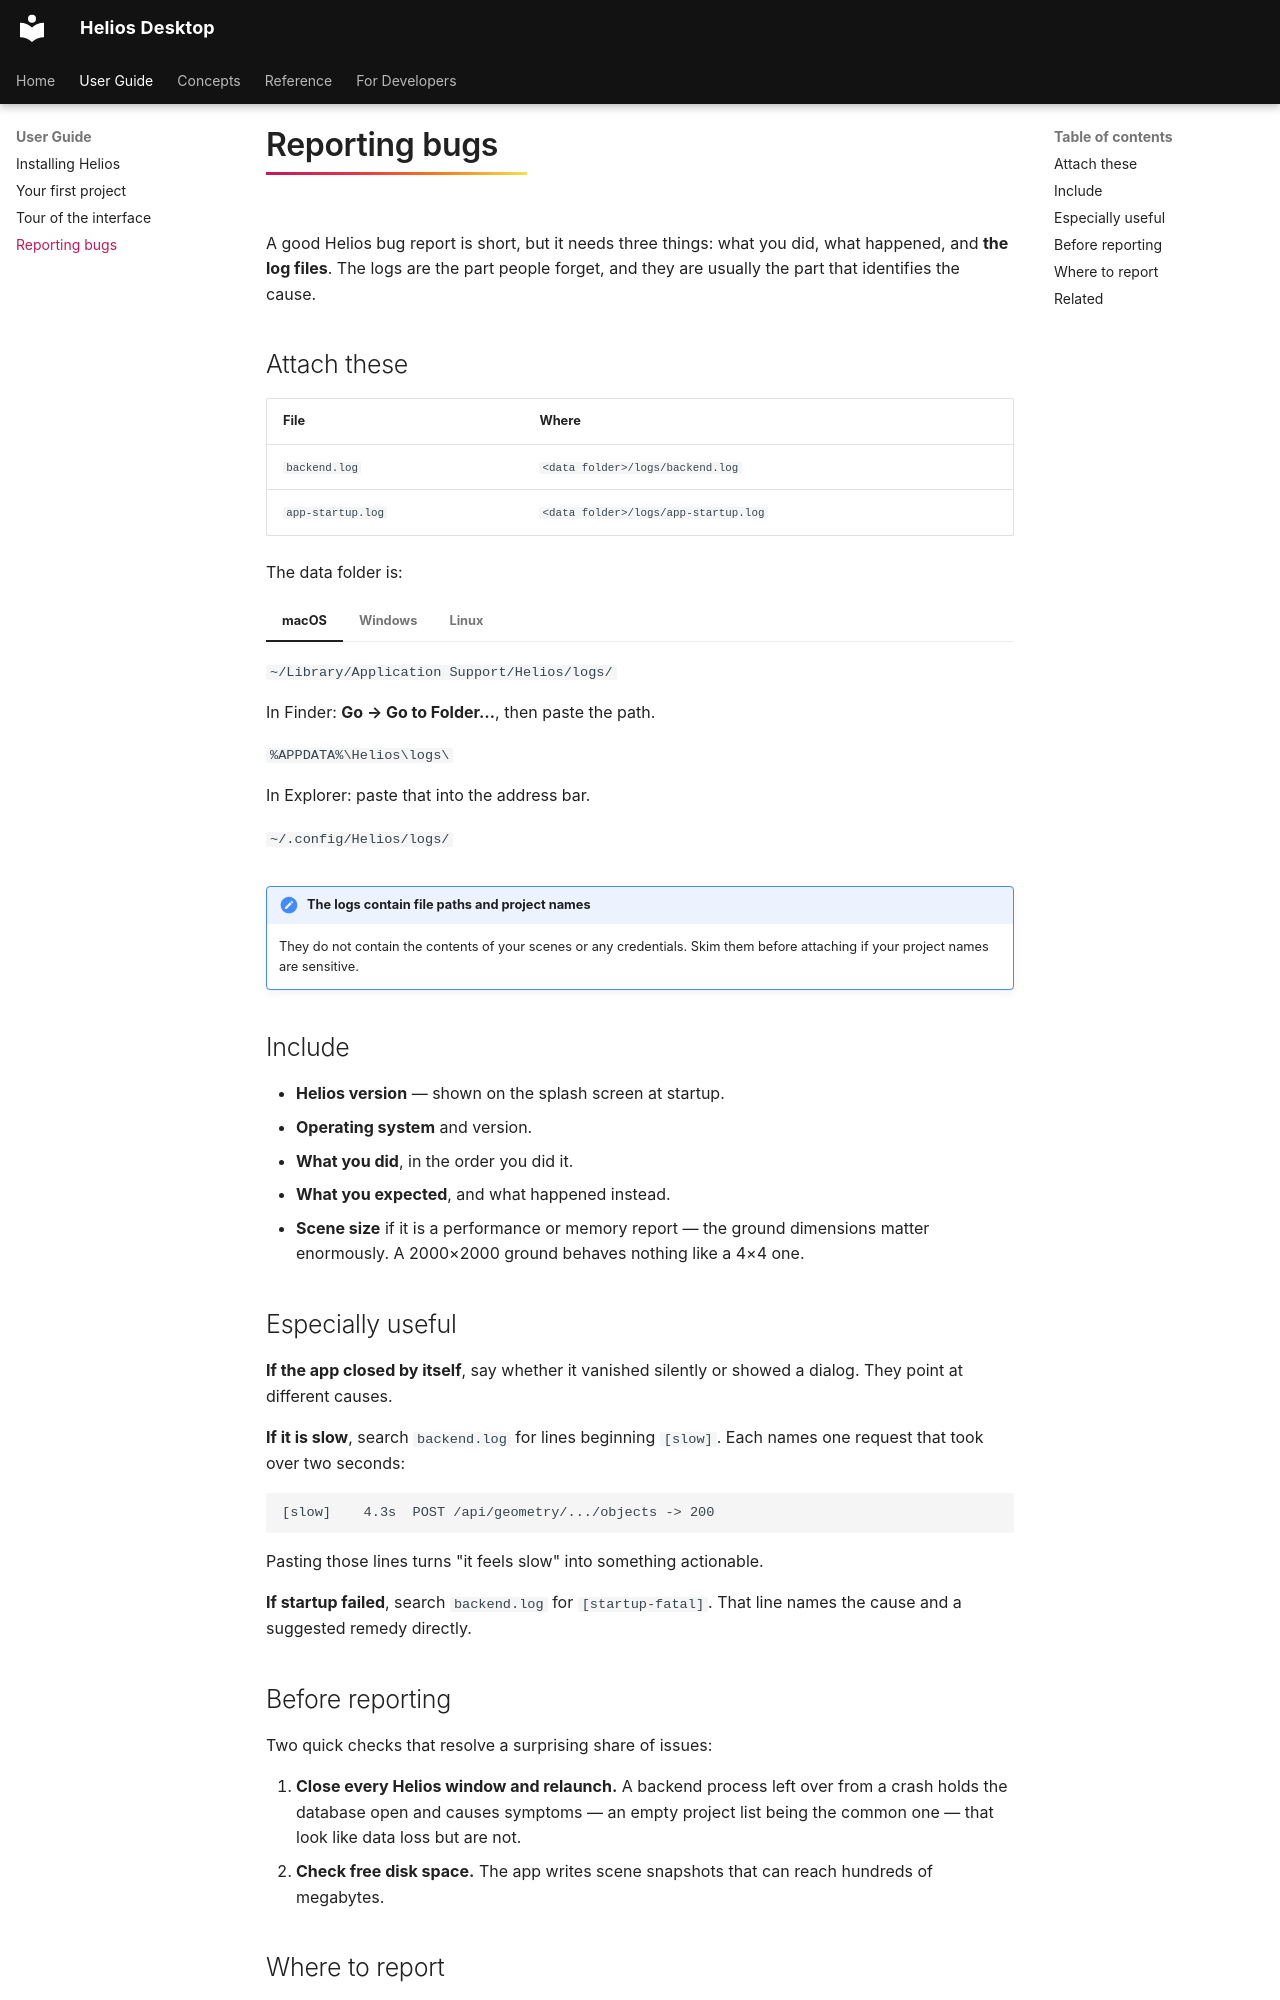

repository: vishal-singh-sarver/heliosdesktop · page: user-guide/support/index.html · generator: mkdocs

# Reporting bugs

A good Helios bug report is short, but it needs three things: what you did, what happened, and
**the log files**. The logs are the part people forget, and they are usually the part that
identifies the cause.

## Attach these

| File | Where |
|---|---|
| `backend.log` | `<data folder>/logs/backend.log` |
| `app-startup.log` | `<data folder>/logs/app-startup.log` |

The data folder is:

=== "macOS"
    `~/Library/Application Support/Helios/logs/`

    In Finder: **Go → Go to Folder…**, then paste the path.

=== "Windows"
    `%APPDATA%\Helios\logs\`

    In Explorer: paste that into the address bar.

=== "Linux"
    `~/.config/Helios/logs/`

!!! note "The logs contain file paths and project names"
    They do not contain the contents of your scenes or any credentials. Skim them before attaching
    if your project names are sensitive.

## Include

- **Helios version** — shown on the splash screen at startup.
- **Operating system** and version.
- **What you did**, in the order you did it.
- **What you expected**, and what happened instead.
- **Scene size** if it is a performance or memory report — the ground dimensions matter enormously.
  A 2000×2000 ground behaves nothing like a 4×4 one.

## Especially useful

**If the app closed by itself**, say whether it vanished silently or showed a dialog. They point at
different causes.

**If it is slow**, search `backend.log` for lines beginning `[slow]`. Each names one request that
took over two seconds:

```
[slow]    4.3s  POST /api/geometry/.../objects -> 200
```

Pasting those lines turns "it feels slow" into something actionable.

**If startup failed**, search `backend.log` for `[startup-fatal]`. That line names the cause and a
suggested remedy directly.
